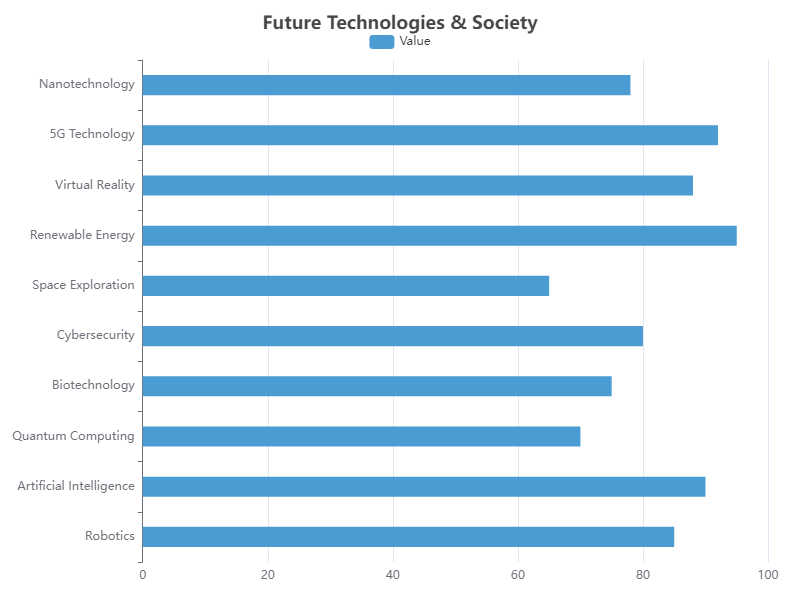

The data file committed next to this chart (first rows):
Category, Value
Robotics, 85
Artificial Intelligence, 90
Quantum Computing, 70
Biotechnology, 75
Cybersecurity, 80
Space Exploration, 65
Renewable Energy, 95
Virtual Reality, 88
5G Technology, 92
Nanotechnology, 78
